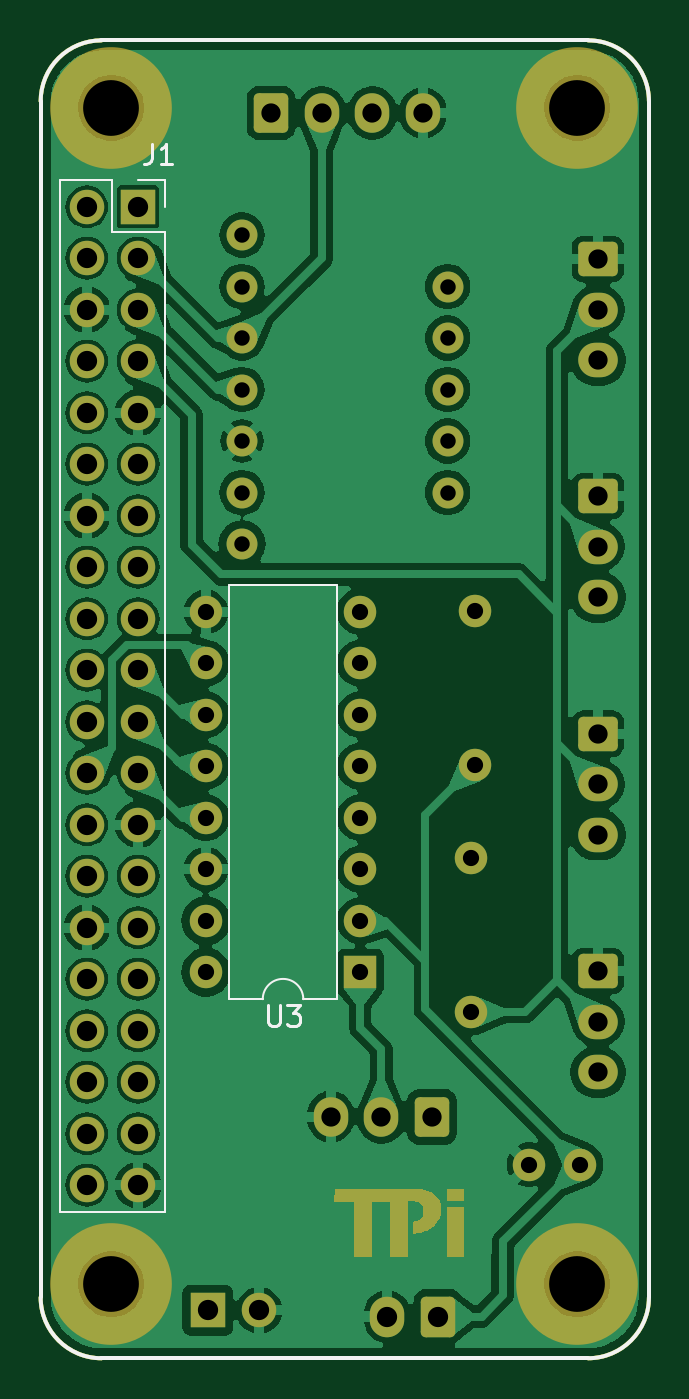
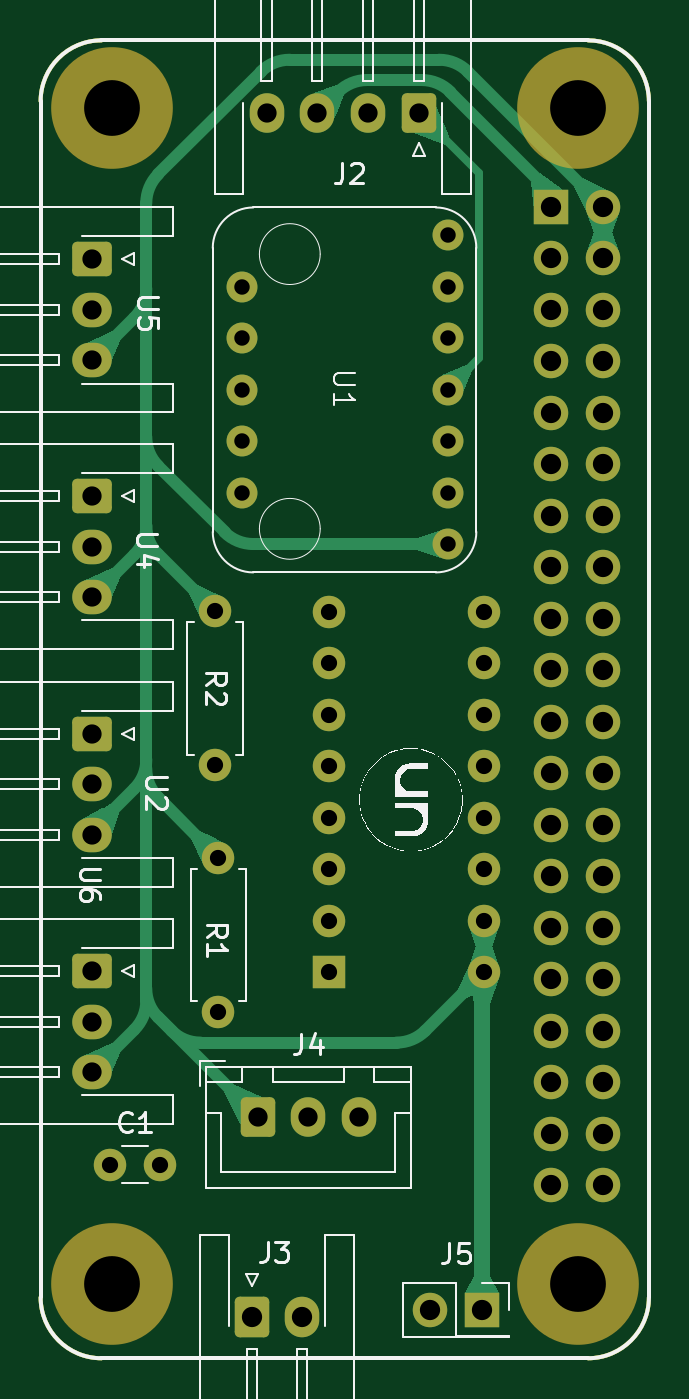
Circuit board: 9 layer files. Board 30.0 x 65.0 mm.
- bottom_copper: TPI_v1-B_Cu.gbr (23610 bytes)
- bottom_mask: TPI_v1-B_Mask.gbr (5225 bytes)
- bottom_silk: TPI_v1-B_Silkscreen.gbr (35606 bytes)
- outline: TPI_v1-Edge_Cuts.gbr (989 bytes)
- top_copper: TPI_v1-F_Cu.gbr (152523 bytes)
- top_mask: TPI_v1-F_Mask.gbr (9020 bytes)
- top_silk: TPI_v1-F_Silkscreen.gbr (3422 bytes)
- drill: TPI_v1-NPTH.drl (401 bytes)
- drill: TPI_v1-PTH.drl (2107 bytes)

=== bottom_copper: TPI_v1-B_Cu.gbr (23610 bytes, source omitted) ===
=== bottom_mask: TPI_v1-B_Mask.gbr ===
%TF.GenerationSoftware,KiCad,Pcbnew,8.0.8*%
%TF.CreationDate,2025-02-21T13:51:55-05:00*%
%TF.ProjectId,TPI_v1,5450495f-7631-42e6-9b69-6361645f7063,rev?*%
%TF.SameCoordinates,Original*%
%TF.FileFunction,Soldermask,Bot*%
%TF.FilePolarity,Negative*%
%FSLAX46Y46*%
G04 Gerber Fmt 4.6, Leading zero omitted, Abs format (unit mm)*
G04 Created by KiCad (PCBNEW 8.0.8) date 2025-02-21 13:51:55*
%MOMM*%
%LPD*%
G01*
G04 APERTURE LIST*
G04 Aperture macros list*
%AMRoundRect*
0 Rectangle with rounded corners*
0 $1 Rounding radius*
0 $2 $3 $4 $5 $6 $7 $8 $9 X,Y pos of 4 corners*
0 Add a 4 corners polygon primitive as box body*
4,1,4,$2,$3,$4,$5,$6,$7,$8,$9,$2,$3,0*
0 Add four circle primitives for the rounded corners*
1,1,$1+$1,$2,$3*
1,1,$1+$1,$4,$5*
1,1,$1+$1,$6,$7*
1,1,$1+$1,$8,$9*
0 Add four rect primitives between the rounded corners*
20,1,$1+$1,$2,$3,$4,$5,0*
20,1,$1+$1,$4,$5,$6,$7,0*
20,1,$1+$1,$6,$7,$8,$9,0*
20,1,$1+$1,$8,$9,$2,$3,0*%
G04 Aperture macros list end*
%ADD10R,1.700000X1.700000*%
%ADD11O,1.700000X1.700000*%
%ADD12R,1.600000X1.600000*%
%ADD13O,1.600000X1.600000*%
%ADD14RoundRect,0.250000X-0.600000X-0.725000X0.600000X-0.725000X0.600000X0.725000X-0.600000X0.725000X0*%
%ADD15O,1.700000X1.950000*%
%ADD16RoundRect,0.250000X-0.725000X0.600000X-0.725000X-0.600000X0.725000X-0.600000X0.725000X0.600000X0*%
%ADD17O,1.950000X1.700000*%
%ADD18C,1.600000*%
%ADD19C,6.000000*%
%ADD20C,1.524000*%
%ADD21RoundRect,0.250000X0.600000X0.750000X-0.600000X0.750000X-0.600000X-0.750000X0.600000X-0.750000X0*%
%ADD22O,1.700000X2.000000*%
%ADD23RoundRect,0.250000X0.600000X0.725000X-0.600000X0.725000X-0.600000X-0.725000X0.600000X-0.725000X0*%
%TA.AperFunction,Profile*%
%ADD24C,0.200000*%
%TD*%
G04 APERTURE END LIST*
D10*
%TO.C,J1*%
X149309800Y-57705600D03*
D11*
X146769800Y-57705600D03*
X149309800Y-60245600D03*
X146769800Y-60245600D03*
X149309800Y-62785600D03*
X146769800Y-62785600D03*
X149309800Y-65325600D03*
X146769800Y-65325600D03*
X149309800Y-67865600D03*
X146769800Y-67865600D03*
X149309800Y-70405600D03*
X146769800Y-70405600D03*
X149309800Y-72945600D03*
X146769800Y-72945600D03*
X149309800Y-75485600D03*
X146769800Y-75485600D03*
X149309800Y-78025600D03*
X146769800Y-78025600D03*
X149309800Y-80565600D03*
X146769800Y-80565600D03*
X149309800Y-83105600D03*
X146769800Y-83105600D03*
X149309800Y-85645600D03*
X146769800Y-85645600D03*
X149309800Y-88185600D03*
X146769800Y-88185600D03*
X149309800Y-90725600D03*
X146769800Y-90725600D03*
X149309800Y-93265600D03*
X146769800Y-93265600D03*
X149309800Y-95805600D03*
X146769800Y-95805600D03*
X149309800Y-98345600D03*
X146769800Y-98345600D03*
X149309800Y-100885600D03*
X146769800Y-100885600D03*
X149309800Y-103425600D03*
X146769800Y-103425600D03*
X149309800Y-105965600D03*
X146769800Y-105965600D03*
%TD*%
D12*
%TO.C,U3*%
X160263400Y-95460400D03*
D13*
X160263400Y-92920400D03*
X160263400Y-90380400D03*
X160263400Y-87840400D03*
X160263400Y-85300400D03*
X160263400Y-82760400D03*
X160263400Y-80220400D03*
X160263400Y-77680400D03*
X152643400Y-77680400D03*
X152643400Y-80220400D03*
X152643400Y-82760400D03*
X152643400Y-85300400D03*
X152643400Y-87840400D03*
X152643400Y-90380400D03*
X152643400Y-92920400D03*
X152643400Y-95460400D03*
%TD*%
D14*
%TO.C,J2*%
X155857600Y-53082800D03*
D15*
X158357600Y-53082800D03*
X160857600Y-53082800D03*
X163357600Y-53082800D03*
%TD*%
D16*
%TO.C,U6*%
X171987000Y-95399200D03*
D17*
X171987000Y-97899200D03*
X171987000Y-100399200D03*
%TD*%
D18*
%TO.C,R2*%
X165912200Y-77644600D03*
D13*
X165912200Y-85264600D03*
%TD*%
D19*
%TO.C,*%
X170966800Y-110842400D03*
%TD*%
D16*
%TO.C,U5*%
X171987000Y-60285600D03*
D17*
X171987000Y-62785600D03*
X171987000Y-65285600D03*
%TD*%
D19*
%TO.C,*%
X147979800Y-110842400D03*
%TD*%
%TO.C,*%
X170966800Y-52828800D03*
%TD*%
D16*
%TO.C,U2*%
X171987000Y-83694666D03*
D17*
X171987000Y-86194666D03*
X171987000Y-88694666D03*
%TD*%
D20*
%TO.C,U1*%
X154431400Y-74342600D03*
X154431400Y-71802600D03*
X154431400Y-69262600D03*
X154431400Y-66722600D03*
X154431400Y-64182600D03*
X154431400Y-61642600D03*
X154431400Y-59102600D03*
X164571400Y-71802600D03*
X164571400Y-69262600D03*
X164571400Y-66722600D03*
X164571400Y-64182600D03*
X164571400Y-61642600D03*
%TD*%
D21*
%TO.C,J3*%
X164094200Y-112442600D03*
D22*
X161594200Y-112442600D03*
%TD*%
D18*
%TO.C,C1*%
X171099200Y-104949600D03*
X168599200Y-104949600D03*
%TD*%
D23*
%TO.C,J4*%
X163804000Y-102587400D03*
D15*
X161304000Y-102587400D03*
X158804000Y-102587400D03*
%TD*%
D10*
%TO.C,J5*%
X152735000Y-112137400D03*
D11*
X155275000Y-112137400D03*
%TD*%
D19*
%TO.C,*%
X147979800Y-52828800D03*
%TD*%
D16*
%TO.C,U4*%
X171987000Y-71969600D03*
D17*
X171987000Y-74469600D03*
X171987000Y-76969600D03*
%TD*%
D18*
%TO.C,R1*%
X165734400Y-89811200D03*
D13*
X165734400Y-97431200D03*
%TD*%
D24*
X174500000Y-52500000D02*
X174500000Y-111500000D01*
X171500000Y-114500000D02*
X147500000Y-114500000D01*
X144500000Y-111500000D02*
X144500000Y-52500000D01*
X144500000Y-52500000D02*
G75*
G02*
X147500000Y-49500000I3000000J0D01*
G01*
X171500000Y-49500000D02*
G75*
G02*
X174500000Y-52500000I0J-3000000D01*
G01*
X174500000Y-111500000D02*
G75*
G02*
X171500000Y-114500000I-3000000J0D01*
G01*
X147500000Y-114500000D02*
G75*
G02*
X144500000Y-111500000I0J3000000D01*
G01*
X147500000Y-49500000D02*
X171500000Y-49500000D01*
M02*

=== bottom_silk: TPI_v1-B_Silkscreen.gbr (35606 bytes, source omitted) ===
=== outline: TPI_v1-Edge_Cuts.gbr ===
%TF.GenerationSoftware,KiCad,Pcbnew,8.0.8*%
%TF.CreationDate,2025-02-21T13:51:55-05:00*%
%TF.ProjectId,TPI_v1,5450495f-7631-42e6-9b69-6361645f7063,rev?*%
%TF.SameCoordinates,Original*%
%TF.FileFunction,Profile,NP*%
%FSLAX46Y46*%
G04 Gerber Fmt 4.6, Leading zero omitted, Abs format (unit mm)*
G04 Created by KiCad (PCBNEW 8.0.8) date 2025-02-21 13:51:55*
%MOMM*%
%LPD*%
G01*
G04 APERTURE LIST*
%TA.AperFunction,Profile*%
%ADD10C,0.200000*%
%TD*%
G04 APERTURE END LIST*
D10*
X174500000Y-52500000D02*
X174500000Y-111500000D01*
X171500000Y-114500000D02*
X147500000Y-114500000D01*
X144500000Y-111500000D02*
X144500000Y-52500000D01*
X144500000Y-52500000D02*
G75*
G02*
X147500000Y-49500000I3000000J0D01*
G01*
X171500000Y-49500000D02*
G75*
G02*
X174500000Y-52500000I0J-3000000D01*
G01*
X174500000Y-111500000D02*
G75*
G02*
X171500000Y-114500000I-3000000J0D01*
G01*
X147500000Y-114500000D02*
G75*
G02*
X144500000Y-111500000I0J3000000D01*
G01*
X147500000Y-49500000D02*
X171500000Y-49500000D01*
M02*

=== top_copper: TPI_v1-F_Cu.gbr (152523 bytes, source omitted) ===
=== top_mask: TPI_v1-F_Mask.gbr (9020 bytes, source omitted) ===
=== top_silk: TPI_v1-F_Silkscreen.gbr ===
%TF.GenerationSoftware,KiCad,Pcbnew,8.0.8*%
%TF.CreationDate,2025-02-21T13:51:55-05:00*%
%TF.ProjectId,TPI_v1,5450495f-7631-42e6-9b69-6361645f7063,rev?*%
%TF.SameCoordinates,Original*%
%TF.FileFunction,Legend,Top*%
%TF.FilePolarity,Positive*%
%FSLAX46Y46*%
G04 Gerber Fmt 4.6, Leading zero omitted, Abs format (unit mm)*
G04 Created by KiCad (PCBNEW 8.0.8) date 2025-02-21 13:51:55*
%MOMM*%
%LPD*%
G01*
G04 APERTURE LIST*
%ADD10C,0.150000*%
%ADD11C,0.120000*%
%TA.AperFunction,Profile*%
%ADD12C,0.200000*%
%TD*%
G04 APERTURE END LIST*
D10*
X149983266Y-54595019D02*
X149983266Y-55309304D01*
X149983266Y-55309304D02*
X149935647Y-55452161D01*
X149935647Y-55452161D02*
X149840409Y-55547400D01*
X149840409Y-55547400D02*
X149697552Y-55595019D01*
X149697552Y-55595019D02*
X149602314Y-55595019D01*
X150983266Y-55595019D02*
X150411838Y-55595019D01*
X150697552Y-55595019D02*
X150697552Y-54595019D01*
X150697552Y-54595019D02*
X150602314Y-54737876D01*
X150602314Y-54737876D02*
X150507076Y-54833114D01*
X150507076Y-54833114D02*
X150411838Y-54880733D01*
X155716895Y-97099619D02*
X155716895Y-97909142D01*
X155716895Y-97909142D02*
X155764514Y-98004380D01*
X155764514Y-98004380D02*
X155812133Y-98052000D01*
X155812133Y-98052000D02*
X155907371Y-98099619D01*
X155907371Y-98099619D02*
X156097847Y-98099619D01*
X156097847Y-98099619D02*
X156193085Y-98052000D01*
X156193085Y-98052000D02*
X156240704Y-98004380D01*
X156240704Y-98004380D02*
X156288323Y-97909142D01*
X156288323Y-97909142D02*
X156288323Y-97099619D01*
X156669276Y-97099619D02*
X157288323Y-97099619D01*
X157288323Y-97099619D02*
X156954990Y-97480571D01*
X156954990Y-97480571D02*
X157097847Y-97480571D01*
X157097847Y-97480571D02*
X157193085Y-97528190D01*
X157193085Y-97528190D02*
X157240704Y-97575809D01*
X157240704Y-97575809D02*
X157288323Y-97671047D01*
X157288323Y-97671047D02*
X157288323Y-97909142D01*
X157288323Y-97909142D02*
X157240704Y-98004380D01*
X157240704Y-98004380D02*
X157193085Y-98052000D01*
X157193085Y-98052000D02*
X157097847Y-98099619D01*
X157097847Y-98099619D02*
X156812133Y-98099619D01*
X156812133Y-98099619D02*
X156716895Y-98052000D01*
X156716895Y-98052000D02*
X156669276Y-98004380D01*
D11*
%TO.C,J1*%
X145439800Y-56375600D02*
X145439800Y-107295600D01*
X148039800Y-56375600D02*
X145439800Y-56375600D01*
X148039800Y-58975600D02*
X148039800Y-56375600D01*
X150639800Y-56375600D02*
X149309800Y-56375600D01*
X150639800Y-57705600D02*
X150639800Y-56375600D01*
X150639800Y-58975600D02*
X148039800Y-58975600D01*
X150639800Y-58975600D02*
X150639800Y-107295600D01*
X150639800Y-107295600D02*
X145439800Y-107295600D01*
%TO.C,U3*%
X153803400Y-76350400D02*
X153803400Y-96790400D01*
X153803400Y-96790400D02*
X155453400Y-96790400D01*
X157453400Y-96790400D02*
X159103400Y-96790400D01*
X159103400Y-76350400D02*
X153803400Y-76350400D01*
X159103400Y-96790400D02*
X159103400Y-76350400D01*
X155453400Y-96790400D02*
G75*
G02*
X157453400Y-96790400I1000000J0D01*
G01*
%TD*%
D12*
X174500000Y-52500000D02*
X174500000Y-111500000D01*
X171500000Y-114500000D02*
X147500000Y-114500000D01*
X144500000Y-111500000D02*
X144500000Y-52500000D01*
X144500000Y-52500000D02*
G75*
G02*
X147500000Y-49500000I3000000J0D01*
G01*
X171500000Y-49500000D02*
G75*
G02*
X174500000Y-52500000I0J-3000000D01*
G01*
X174500000Y-111500000D02*
G75*
G02*
X171500000Y-114500000I-3000000J0D01*
G01*
X147500000Y-114500000D02*
G75*
G02*
X144500000Y-111500000I0J3000000D01*
G01*
X147500000Y-49500000D02*
X171500000Y-49500000D01*
M02*

=== drill: TPI_v1-NPTH.drl ===
M48
; DRILL file {KiCad 8.0.8} date 2025-02-21T13:52:22-0500
; FORMAT={-:-/ absolute / metric / decimal}
; #@! TF.CreationDate,2025-02-21T13:52:22-05:00
; #@! TF.GenerationSoftware,Kicad,Pcbnew,8.0.8
; #@! TF.FileFunction,NonPlated,1,2,NPTH
FMAT,2
METRIC
; #@! TA.AperFunction,NonPlated,NPTH,ComponentDrill
T1C2.750
%
G90
G05
T1
X147.98Y-52.829
X147.98Y-110.842
X170.967Y-52.829
X170.967Y-110.842
M30

=== drill: TPI_v1-PTH.drl ===
M48
; DRILL file {KiCad 8.0.8} date 2025-02-21T13:52:22-0500
; FORMAT={-:-/ absolute / metric / decimal}
; #@! TF.CreationDate,2025-02-21T13:52:22-05:00
; #@! TF.GenerationSoftware,Kicad,Pcbnew,8.0.8
; #@! TF.FileFunction,Plated,1,2,PTH
FMAT,2
METRIC
; #@! TA.AperFunction,Plated,PTH,ComponentDrill
T1C0.762
; #@! TA.AperFunction,Plated,PTH,ComponentDrill
T2C0.800
; #@! TA.AperFunction,Plated,PTH,ComponentDrill
T3C0.950
; #@! TA.AperFunction,Plated,PTH,ComponentDrill
T4C1.000
%
G90
G05
T1
X154.431Y-59.103
X154.431Y-61.643
X154.431Y-64.183
X154.431Y-66.723
X154.431Y-69.263
X154.431Y-71.803
X154.431Y-74.343
X164.571Y-61.643
X164.571Y-64.183
X164.571Y-66.723
X164.571Y-69.263
X164.571Y-71.803
T2
X152.643Y-77.68
X152.643Y-80.22
X152.643Y-82.76
X152.643Y-85.3
X152.643Y-87.84
X152.643Y-90.38
X152.643Y-92.92
X152.643Y-95.46
X160.263Y-77.68
X160.263Y-80.22
X160.263Y-82.76
X160.263Y-85.3
X160.263Y-87.84
X160.263Y-90.38
X160.263Y-92.92
X160.263Y-95.46
X165.734Y-89.811
X165.734Y-97.431
X165.912Y-77.645
X165.912Y-85.265
X168.599Y-104.95
X171.099Y-104.95
T3
X155.858Y-53.083
X158.358Y-53.083
X158.804Y-102.587
X160.858Y-53.083
X161.304Y-102.587
X163.358Y-53.083
X163.804Y-102.587
X171.987Y-60.286
X171.987Y-62.786
X171.987Y-65.286
X171.987Y-71.97
X171.987Y-74.47
X171.987Y-76.97
X171.987Y-83.695
X171.987Y-86.195
X171.987Y-88.695
X171.987Y-95.399
X171.987Y-97.899
X171.987Y-100.399
T4
X146.77Y-57.706
X146.77Y-60.246
X146.77Y-62.786
X146.77Y-65.326
X146.77Y-67.866
X146.77Y-70.406
X146.77Y-72.946
X146.77Y-75.486
X146.77Y-78.026
X146.77Y-80.566
X146.77Y-83.106
X146.77Y-85.646
X146.77Y-88.186
X146.77Y-90.726
X146.77Y-93.266
X146.77Y-95.806
X146.77Y-98.346
X146.77Y-100.886
X146.77Y-103.426
X146.77Y-105.966
X149.31Y-57.706
X149.31Y-60.246
X149.31Y-62.786
X149.31Y-65.326
X149.31Y-67.866
X149.31Y-70.406
X149.31Y-72.946
X149.31Y-75.486
X149.31Y-78.026
X149.31Y-80.566
X149.31Y-83.106
X149.31Y-85.646
X149.31Y-88.186
X149.31Y-90.726
X149.31Y-93.266
X149.31Y-95.806
X149.31Y-98.346
X149.31Y-100.886
X149.31Y-103.426
X149.31Y-105.966
X152.735Y-112.137
X155.275Y-112.137
X161.594Y-112.443
X164.094Y-112.443
M30

